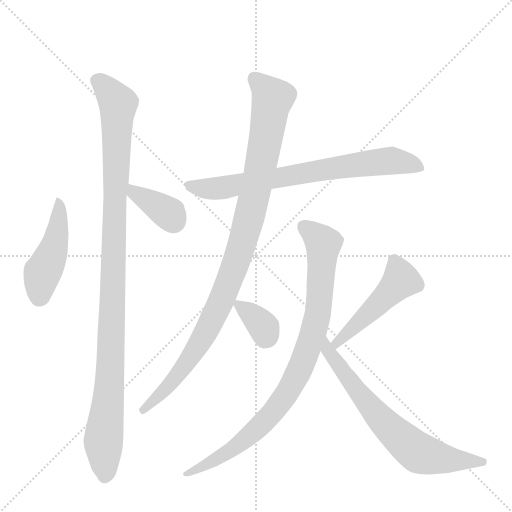
t = 0.00 s
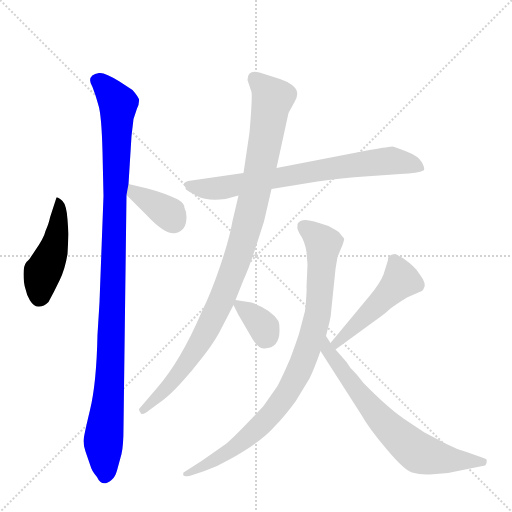
t = 1.49 s
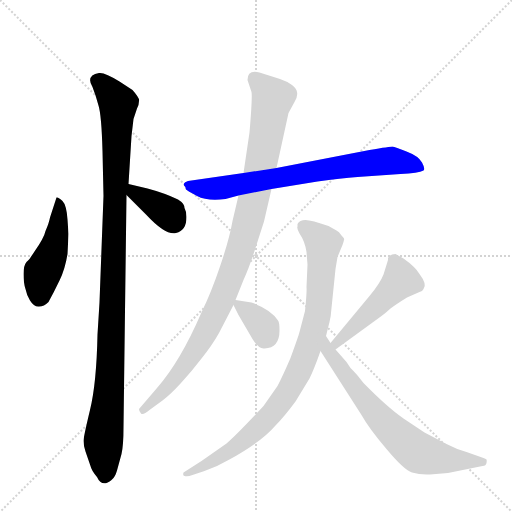
t = 2.98 s
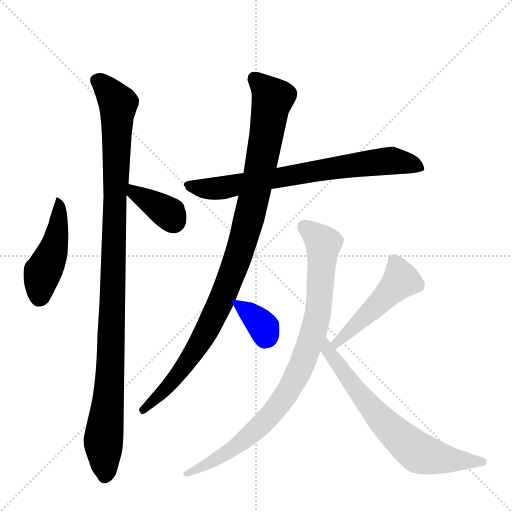
t = 4.47 s
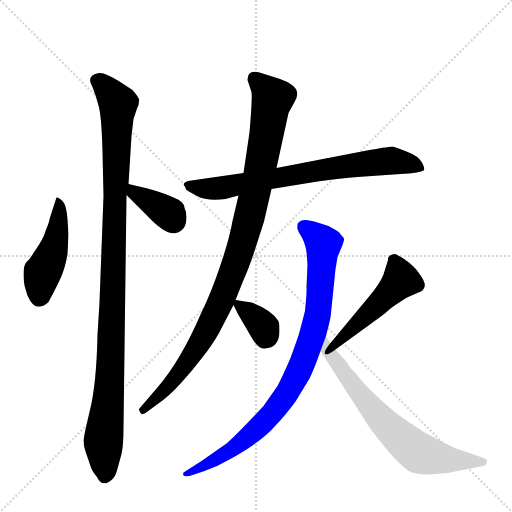
t = 5.96 s
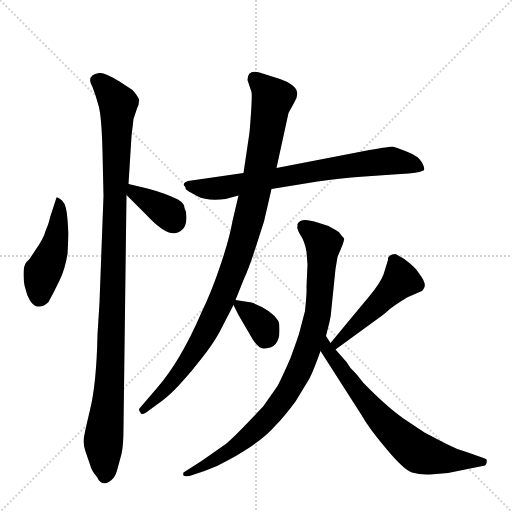
t = 7.44 s

The animated SVG that drew these frames (rendered in a browser with its animation timeline set to each time). Animation: 9 CSS @keyframes rules; one cycle of 7.44 s.

<svg version="1.1" viewBox="0 0 1024 1024" xmlns="http://www.w3.org/2000/svg">
  <g stroke="lightgray" stroke-dasharray="1,1" stroke-width="1" transform="scale(4, 4)">
    <line x1="0" y1="0" x2="256" y2="256"></line>
    <line x1="256" y1="0" x2="0" y2="256"></line>
    <line x1="128" y1="0" x2="128" y2="256"></line>
    <line x1="0" y1="128" x2="256" y2="128"></line>
  </g>
  <g transform="scale(1, -1) translate(0, -848)">
    <style type="text/css">
      
        @keyframes keyframes0 {
          from {
            stroke: blue;
            stroke-dashoffset: 452;
            stroke-width: 128;
          }
          60% {
            animation-timing-function: step-end;
            stroke: blue;
            stroke-dashoffset: 0;
            stroke-width: 128;
          }
          to {
            stroke: black;
            stroke-width: 1024;
          }
        }
        #make-me-a-hanzi-animation-0 {
          animation: keyframes0 0.6178385416666666s both;
          animation-delay: 0s;
          animation-timing-function: linear;
        }
      
        @keyframes keyframes1 {
          from {
            stroke: blue;
            stroke-dashoffset: 1061;
            stroke-width: 128;
          }
          78% {
            animation-timing-function: step-end;
            stroke: blue;
            stroke-dashoffset: 0;
            stroke-width: 128;
          }
          to {
            stroke: black;
            stroke-width: 1024;
          }
        }
        #make-me-a-hanzi-animation-1 {
          animation: keyframes1 1.1134440104166667s both;
          animation-delay: 0.6178385416666666s;
          animation-timing-function: linear;
        }
      
        @keyframes keyframes2 {
          from {
            stroke: blue;
            stroke-dashoffset: 367;
            stroke-width: 128;
          }
          54% {
            animation-timing-function: step-end;
            stroke: blue;
            stroke-dashoffset: 0;
            stroke-width: 128;
          }
          to {
            stroke: black;
            stroke-width: 1024;
          }
        }
        #make-me-a-hanzi-animation-2 {
          animation: keyframes2 0.5486653645833334s both;
          animation-delay: 1.7312825520833335s;
          animation-timing-function: linear;
        }
      
        @keyframes keyframes3 {
          from {
            stroke: blue;
            stroke-dashoffset: 730;
            stroke-width: 128;
          }
          70% {
            animation-timing-function: step-end;
            stroke: blue;
            stroke-dashoffset: 0;
            stroke-width: 128;
          }
          to {
            stroke: black;
            stroke-width: 1024;
          }
        }
        #make-me-a-hanzi-animation-3 {
          animation: keyframes3 0.8440755208333334s both;
          animation-delay: 2.279947916666667s;
          animation-timing-function: linear;
        }
      
        @keyframes keyframes4 {
          from {
            stroke: blue;
            stroke-dashoffset: 998;
            stroke-width: 128;
          }
          76% {
            animation-timing-function: step-end;
            stroke: blue;
            stroke-dashoffset: 0;
            stroke-width: 128;
          }
          to {
            stroke: black;
            stroke-width: 1024;
          }
        }
        #make-me-a-hanzi-animation-4 {
          animation: keyframes4 1.0621744791666667s both;
          animation-delay: 3.1240234375000004s;
          animation-timing-function: linear;
        }
      
        @keyframes keyframes5 {
          from {
            stroke: blue;
            stroke-dashoffset: 343;
            stroke-width: 128;
          }
          53% {
            animation-timing-function: step-end;
            stroke: blue;
            stroke-dashoffset: 0;
            stroke-width: 128;
          }
          to {
            stroke: black;
            stroke-width: 1024;
          }
        }
        #make-me-a-hanzi-animation-5 {
          animation: keyframes5 0.5291341145833334s both;
          animation-delay: 4.186197916666667s;
          animation-timing-function: linear;
        }
      
        @keyframes keyframes6 {
          from {
            stroke: blue;
            stroke-dashoffset: 487;
            stroke-width: 128;
          }
          61% {
            animation-timing-function: step-end;
            stroke: blue;
            stroke-dashoffset: 0;
            stroke-width: 128;
          }
          to {
            stroke: black;
            stroke-width: 1024;
          }
        }
        #make-me-a-hanzi-animation-6 {
          animation: keyframes6 0.6463216145833334s both;
          animation-delay: 4.71533203125s;
          animation-timing-function: linear;
        }
      
        @keyframes keyframes7 {
          from {
            stroke: blue;
            stroke-dashoffset: 884;
            stroke-width: 128;
          }
          74% {
            animation-timing-function: step-end;
            stroke: blue;
            stroke-dashoffset: 0;
            stroke-width: 128;
          }
          to {
            stroke: black;
            stroke-width: 1024;
          }
        }
        #make-me-a-hanzi-animation-7 {
          animation: keyframes7 0.9694010416666666s both;
          animation-delay: 5.361653645833333s;
          animation-timing-function: linear;
        }
      
        @keyframes keyframes8 {
          from {
            stroke: blue;
            stroke-dashoffset: 677;
            stroke-width: 128;
          }
          69% {
            animation-timing-function: step-end;
            stroke: blue;
            stroke-dashoffset: 0;
            stroke-width: 128;
          }
          to {
            stroke: black;
            stroke-width: 1024;
          }
        }
        #make-me-a-hanzi-animation-8 {
          animation: keyframes8 0.8009440104166666s both;
          animation-delay: 6.3310546875s;
          animation-timing-function: linear;
        }
      
    </style>
    
      <path d="M 137 380 L 135 409 Q 133 438 125 446 Q 117 454 113 453 L 100 413 Q 98 402 91 386 Q 88 372 69 345 L 61 333 Q 60 331 53 324 Q 47 317 47 300 Q 47 282 51 270 Q 53 259 60 247 Q 68 234 78 235 Q 88 235 97 244 Q 108 264 119 287 Q 130 309 135 340 L 137 380 Z" fill="lightgray"></path>
    
      <path d="M 247 -6 L 253 458 L 257 480 L 263 576 L 267 610 L 274 631 Q 278 638 278 646 Q 280 651 265 668 L 239 685 Q 209 704 198 702 Q 171 697 185 674 Q 192 656 197 637 Q 203 618 205 546 L 207 456 L 199 243 L 195 179 Q 193 81 180 28 Q 167 -26 167 -34 Q 167 -43 171 -55 L 181 -84 Q 183 -93 194 -106 Q 204 -128 223 -112 Q 230 -107 234 -93 L 243 -60 Q 247 -43 247 -6 Z" fill="lightgray"></path>
    
      <path d="M 253 458 L 293 418 Q 331 377 352 382 Q 373 387 373 414 Q 373 425 369 432 Q 369 441 356 449 Q 329 462 295 471 L 257 480 C 228 487 232 479 253 458 Z" fill="lightgray"></path>
    
      <path d="M 543 470 L 635 485 Q 682 492 715 494 L 801 500 Q 837 502 847 507 Q 851 510 844 523 Q 837 536 813 545 Q 790 554 785 555 Q 781 555 739 548 L 553 512 L 487 502 L 376 486 Q 369 484 368 481 Q 367 477 369 476 Q 371 474 371 473 Q 371 471 372 469 Q 374 467 394 456 Q 415 445 451 450 L 477 457 L 543 470 Z" fill="lightgray"></path>
    
      <path d="M 471 248 L 487 288 Q 498 312 509 346 L 528 405 L 543 470 L 553 512 L 577 622 L 589 644 Q 596 656 594 664 Q 593 671 584 678 Q 575 685 560 690 L 519 703 Q 495 709 495 688 L 503 664 Q 505 654 499 583 L 487 502 L 477 457 L 465 406 Q 459 371 441 318 Q 423 264 402 221 Q 361 126 314 72 L 278 30 Q 278 25 282 21 Q 286 17 299 28 L 325 47 Q 340 58 362 82 Q 384 106 403 131 Q 424 157 438 182 L 467 238 L 471 248 Z" fill="lightgray"></path>
    
      <path d="M 559 187 Q 559 204 556 207 Q 542 229 503 243 L 471 248 C 461 250 461 250 467 238 L 477 218 L 505 170 Q 518 149 529 151 Q 559 152 559 187 Z" fill="lightgray"></path>
    
      <path d="M 671 149 L 763 216 Q 770 221 781 231 Q 793 240 814 253 L 839 264 Q 845 265 847 270 Q 855 279 839 300 Q 831 314 807 331 L 791 340 Q 780 340 776 332 L 776 328 L 767 299 Q 760 281 739 256 L 661 162 C 642 139 647 131 671 149 Z" fill="lightgray"></path>
    
      <path d="M 688 369 Q 690 370 683 377 Q 678 385 673 387 L 657 396 Q 623 408 611 408 Q 599 408 595 400 L 595 395 Q 593 392 599 381 Q 610 365 613 344 L 615 319 L 613 274 Q 614 265 610 226 L 599 184 Q 597 176 581 132 Q 565 95 555 76 L 527 36 Q 475 -20 453 -39 L 403 -74 L 367 -97 Q 365 -103 369 -104 Q 375 -106 385 -102 L 409 -94 Q 435 -85 457 -72 Q 523 -36 551 -3 Q 568 14 591 45 L 619 91 Q 628 109 641 146 L 652 176 L 659 204 Q 662 216 663 232 L 671 310 L 675 334 L 685 358 Q 688 367 688 369 Z" fill="lightgray"></path>
    
      <path d="M 641 146 L 723 18 Q 738 -9 773 -50 Q 808 -92 824 -97 Q 840 -102 860 -101 L 896 -98 L 965 -84 Q 972 -84 973 -78 Q 974 -72 973 -71 Q 973 -70 967 -68 L 933 -56 Q 914 -51 893 -40 L 849 -17 L 807 11 Q 774 34 727 82 L 719 92 Q 715 98 701 112 L 693 124 L 671 149 L 661 162 L 652 176 C 636 201 625 171 641 146 Z" fill="lightgray"></path>
    
    
      <clipPath id="make-me-a-hanzi-clip-0">
        <path d="M 137 380 L 135 409 Q 133 438 125 446 Q 117 454 113 453 L 100 413 Q 98 402 91 386 Q 88 372 69 345 L 61 333 Q 60 331 53 324 Q 47 317 47 300 Q 47 282 51 270 Q 53 259 60 247 Q 68 234 78 235 Q 88 235 97 244 Q 108 264 119 287 Q 130 309 135 340 L 137 380 Z"></path>
      </clipPath>
      <path clip-path="url(#make-me-a-hanzi-clip-0)" d="M 116 445 L 117 400 L 110 361 L 82 294 L 78 255" fill="none" id="make-me-a-hanzi-animation-0" stroke-dasharray="324 648" stroke-linecap="round"></path>
    
      <clipPath id="make-me-a-hanzi-clip-1">
        <path d="M 247 -6 L 253 458 L 257 480 L 263 576 L 267 610 L 274 631 Q 278 638 278 646 Q 280 651 265 668 L 239 685 Q 209 704 198 702 Q 171 697 185 674 Q 192 656 197 637 Q 203 618 205 546 L 207 456 L 199 243 L 195 179 Q 193 81 180 28 Q 167 -26 167 -34 Q 167 -43 171 -55 L 181 -84 Q 183 -93 194 -106 Q 204 -128 223 -112 Q 230 -107 234 -93 L 243 -60 Q 247 -43 247 -6 Z"></path>
      </clipPath>
      <path clip-path="url(#make-me-a-hanzi-clip-1)" d="M 196 686 L 217 668 L 236 638 L 221 110 L 207 -29 L 210 -103" fill="none" id="make-me-a-hanzi-animation-1" stroke-dasharray="933 1866" stroke-linecap="round"></path>
    
      <clipPath id="make-me-a-hanzi-clip-2">
        <path d="M 253 458 L 293 418 Q 331 377 352 382 Q 373 387 373 414 Q 373 425 369 432 Q 369 441 356 449 Q 329 462 295 471 L 257 480 C 228 487 232 479 253 458 Z"></path>
      </clipPath>
      <path clip-path="url(#make-me-a-hanzi-clip-2)" d="M 262 473 L 268 462 L 337 421 L 347 406" fill="none" id="make-me-a-hanzi-animation-2" stroke-dasharray="239 478" stroke-linecap="round"></path>
    
      <clipPath id="make-me-a-hanzi-clip-3">
        <path d="M 543 470 L 635 485 Q 682 492 715 494 L 801 500 Q 837 502 847 507 Q 851 510 844 523 Q 837 536 813 545 Q 790 554 785 555 Q 781 555 739 548 L 553 512 L 487 502 L 376 486 Q 369 484 368 481 Q 367 477 369 476 Q 371 474 371 473 Q 371 471 372 469 Q 374 467 394 456 Q 415 445 451 450 L 477 457 L 543 470 Z"></path>
      </clipPath>
      <path clip-path="url(#make-me-a-hanzi-clip-3)" d="M 374 480 L 393 472 L 452 473 L 689 516 L 783 527 L 840 511" fill="none" id="make-me-a-hanzi-animation-3" stroke-dasharray="602 1204" stroke-linecap="round"></path>
    
      <clipPath id="make-me-a-hanzi-clip-4">
        <path d="M 471 248 L 487 288 Q 498 312 509 346 L 528 405 L 543 470 L 553 512 L 577 622 L 589 644 Q 596 656 594 664 Q 593 671 584 678 Q 575 685 560 690 L 519 703 Q 495 709 495 688 L 503 664 Q 505 654 499 583 L 487 502 L 477 457 L 465 406 Q 459 371 441 318 Q 423 264 402 221 Q 361 126 314 72 L 278 30 Q 278 25 282 21 Q 286 17 299 28 L 325 47 Q 340 58 362 82 Q 384 106 403 131 Q 424 157 438 182 L 467 238 L 471 248 Z"></path>
      </clipPath>
      <path clip-path="url(#make-me-a-hanzi-clip-4)" d="M 511 690 L 545 651 L 512 470 L 475 331 L 434 229 L 392 150 L 346 86 L 285 28" fill="none" id="make-me-a-hanzi-animation-4" stroke-dasharray="870 1740" stroke-linecap="round"></path>
    
      <clipPath id="make-me-a-hanzi-clip-5">
        <path d="M 559 187 Q 559 204 556 207 Q 542 229 503 243 L 471 248 C 461 250 461 250 467 238 L 477 218 L 505 170 Q 518 149 529 151 Q 559 152 559 187 Z"></path>
      </clipPath>
      <path clip-path="url(#make-me-a-hanzi-clip-5)" d="M 475 240 L 525 197 L 531 177" fill="none" id="make-me-a-hanzi-animation-5" stroke-dasharray="215 430" stroke-linecap="round"></path>
    
      <clipPath id="make-me-a-hanzi-clip-6">
        <path d="M 671 149 L 763 216 Q 770 221 781 231 Q 793 240 814 253 L 839 264 Q 845 265 847 270 Q 855 279 839 300 Q 831 314 807 331 L 791 340 Q 780 340 776 332 L 776 328 L 767 299 Q 760 281 739 256 L 661 162 C 642 139 647 131 671 149 Z"></path>
      </clipPath>
      <path clip-path="url(#make-me-a-hanzi-clip-6)" d="M 784 330 L 802 288 L 673 163 L 674 157" fill="none" id="make-me-a-hanzi-animation-6" stroke-dasharray="359 718" stroke-linecap="round"></path>
    
      <clipPath id="make-me-a-hanzi-clip-7">
        <path d="M 688 369 Q 690 370 683 377 Q 678 385 673 387 L 657 396 Q 623 408 611 408 Q 599 408 595 400 L 595 395 Q 593 392 599 381 Q 610 365 613 344 L 615 319 L 613 274 Q 614 265 610 226 L 599 184 Q 597 176 581 132 Q 565 95 555 76 L 527 36 Q 475 -20 453 -39 L 403 -74 L 367 -97 Q 365 -103 369 -104 Q 375 -106 385 -102 L 409 -94 Q 435 -85 457 -72 Q 523 -36 551 -3 Q 568 14 591 45 L 619 91 Q 628 109 641 146 L 652 176 L 659 204 Q 662 216 663 232 L 671 310 L 675 334 L 685 358 Q 688 367 688 369 Z"></path>
      </clipPath>
      <path clip-path="url(#make-me-a-hanzi-clip-7)" d="M 604 398 L 638 372 L 646 353 L 637 227 L 603 117 L 567 51 L 516 -8 L 434 -70 L 373 -99" fill="none" id="make-me-a-hanzi-animation-7" stroke-dasharray="756 1512" stroke-linecap="round"></path>
    
      <clipPath id="make-me-a-hanzi-clip-8">
        <path d="M 641 146 L 723 18 Q 738 -9 773 -50 Q 808 -92 824 -97 Q 840 -102 860 -101 L 896 -98 L 965 -84 Q 972 -84 973 -78 Q 974 -72 973 -71 Q 973 -70 967 -68 L 933 -56 Q 914 -51 893 -40 L 849 -17 L 807 11 Q 774 34 727 82 L 719 92 Q 715 98 701 112 L 693 124 L 671 149 L 661 162 L 652 176 C 636 201 625 171 641 146 Z"></path>
      </clipPath>
      <path clip-path="url(#make-me-a-hanzi-clip-8)" d="M 654 162 L 658 144 L 738 37 L 830 -53 L 898 -72 L 968 -74" fill="none" id="make-me-a-hanzi-animation-8" stroke-dasharray="549 1098" stroke-linecap="round"></path>
    
  </g>
</svg>
